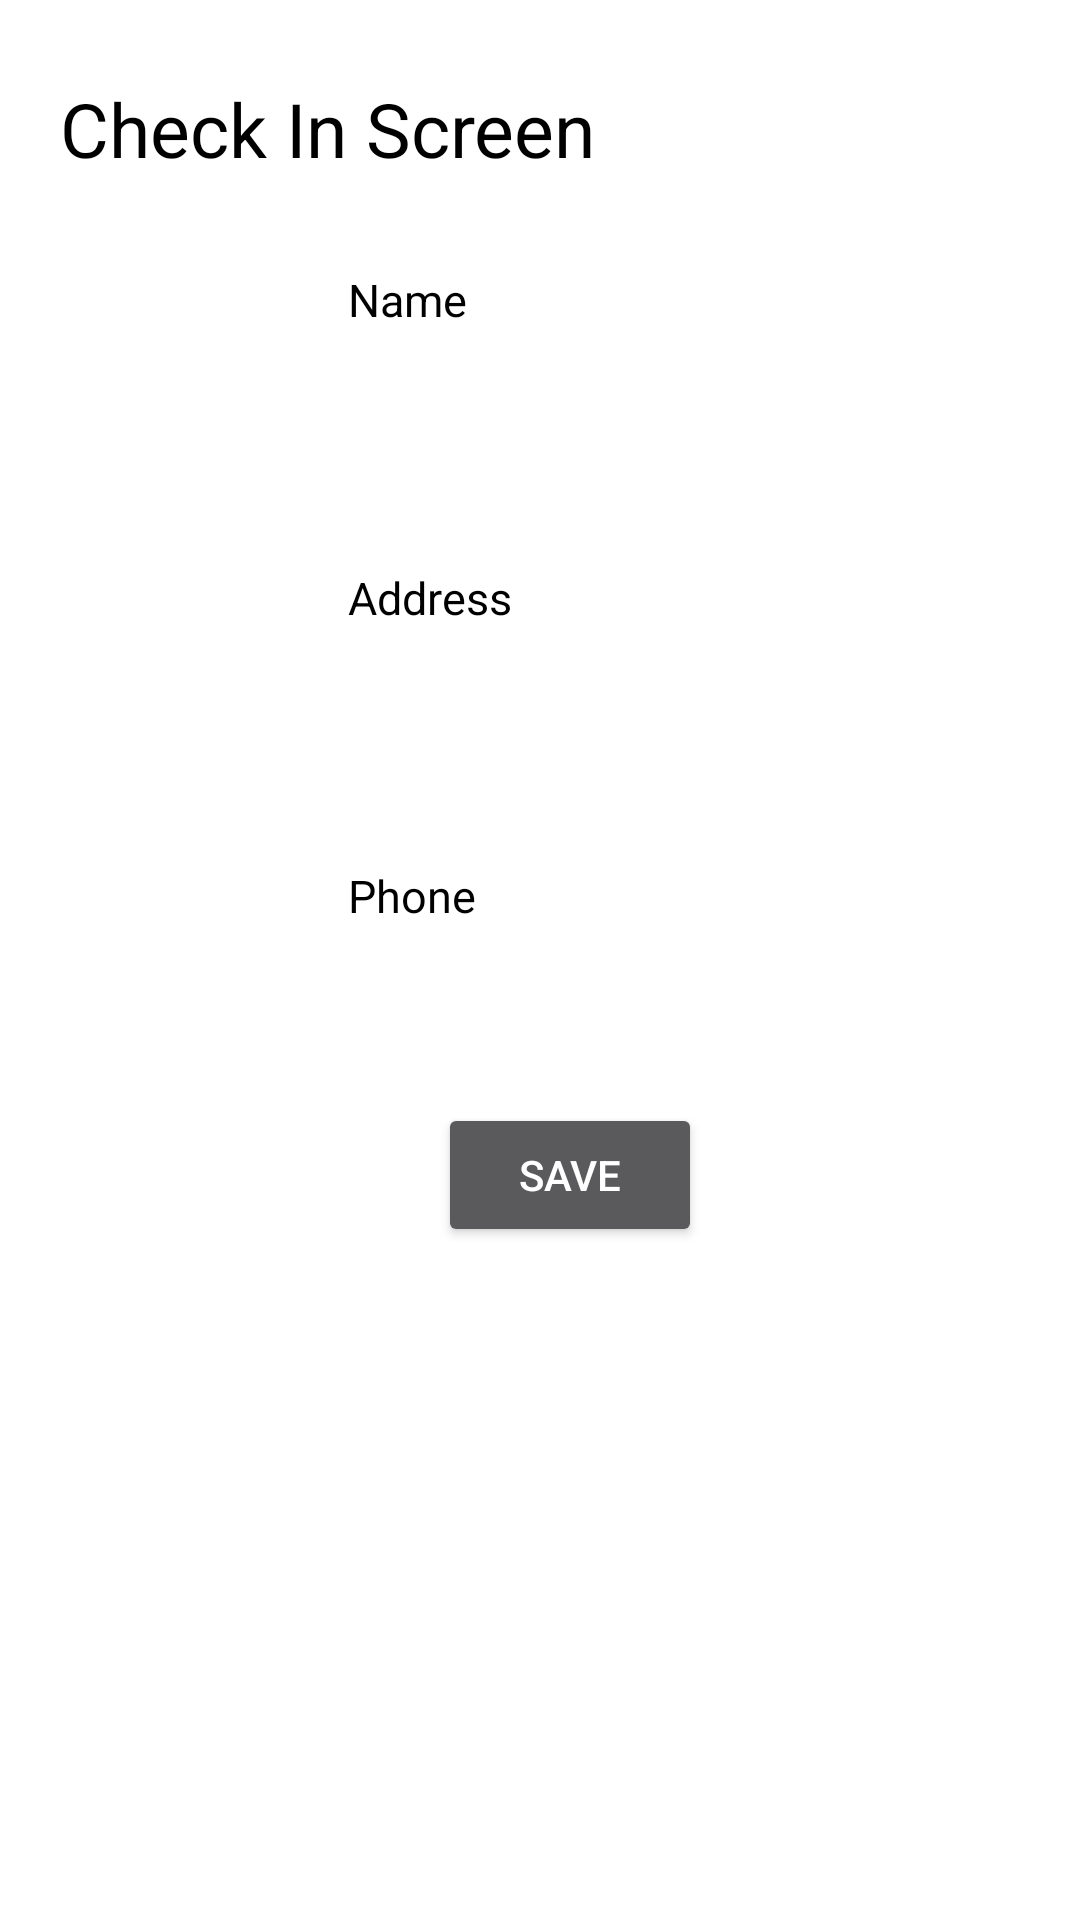

This screen was rendered from an Android layout file. Write that file and the resources it references.
<!-- AndroidManifest.xml: activity theme AppTheme.Dialog -->
<!-- res/layout/activity_second.xml -->
<?xml version="1.0" encoding="utf-8"?>
<RelativeLayout xmlns:android="http://schemas.android.com/apk/res/android"
    xmlns:tools="http://schemas.android.com/tools"
    android:layout_width="wrap_content"
    android:layout_height="wrap_content"
    android:background="@android:color/white"
    tools:context=".MainActivity">
    
    
    
    



    
        
        

        

    <LinearLayout
        android:layout_alignParentTop="true"
        android:layout_width="wrap_content"
        android:layout_height="wrap_content"
        android:orientation="vertical">

        <TextView
            android:layout_marginTop="10dp"
            android:textColor="#000000"
            android:textSize="25dp"
            android:layout_width="242dp"
            android:layout_height="wrap_content"
            android:text="Check In Screen"
            android:id="@+id/details"
            android:layout_gravity="center_horizontal" />

        <TextView
            android:layout_width="wrap_content"
            android:layout_height="wrap_content"
            android:layout_marginTop="30dp"
            android:textColor="#000000"
            android:text="Name"
            android:layout_marginLeft="100dp"
            android:id="@+id/Name"
            android:textSize="15dp"
            />

        <EditText
            android:layout_marginLeft="100dp"
            android:textColor="#000000"
            android:layout_marginTop="5dp"
            android:layout_height="wrap_content"
            android:layout_width="150dp"
            android:id="@+id/editname"
            android:textSize="20dp"/>

        <TextView
            android:layout_width="wrap_content"
            android:layout_height="wrap_content"
            android:layout_marginTop="30dp"
            android:textColor="#000000"
            android:text="Address"
            android:layout_marginLeft="100dp"
            android:id="@+id/Address"
            android:textSize="15dp"

            />

        <EditText
            android:layout_marginLeft="100dp"
            android:textColor="#000000"
            android:layout_marginTop="5dp"
            android:layout_height="wrap_content"
            android:layout_width="150dp"
            android:id="@+id/editadd"
            android:textSize="20dp"/>

        <TextView
            android:layout_width="wrap_content"
            android:layout_height="wrap_content"
            android:layout_marginTop="30dp"
            android:textColor="#000000"
            android:text="Phone "
            android:layout_marginLeft="100dp"
            android:id="@+id/phone"
            android:textSize="15dp"
            />

        <EditText
            android:layout_marginLeft="100dp"
            android:textColor="#000000"
            android:layout_marginTop="5dp"
            android:layout_height="wrap_content"
            android:layout_width="150dp"
            android:id="@+id/editphone"
            android:textSize="20dp"/>

        <Button
            android:layout_marginLeft="130dp"
            android:layout_marginTop="10dp"
            android:layout_width="wrap_content"
            android:layout_height="wrap_content"
            android:text="Save"
            android:id="@+id/save" />

    </LinearLayout>
</RelativeLayout>
<!-- resources referenced by this layout -->
<resources>
  <style name="AppTheme.Dialog" parent="Theme.AppCompat.Dialog">
          <item name="android:windowIsFloating">true</item>
          <item name="android:windowIsTranslucent">true</item>
          <item name="android:backgroundDimEnabled">true</item>
          <item name="android:windowCloseOnTouchOutside">false</item>
      </style>
</resources>
